Run: headless pygame with SDL's dummy video driver; simulated clock (each Clock.tick advances the game by its frame time, no real sleeping); random seed 0; keys injected as events and as key.get_pressed() state; no mouse input.
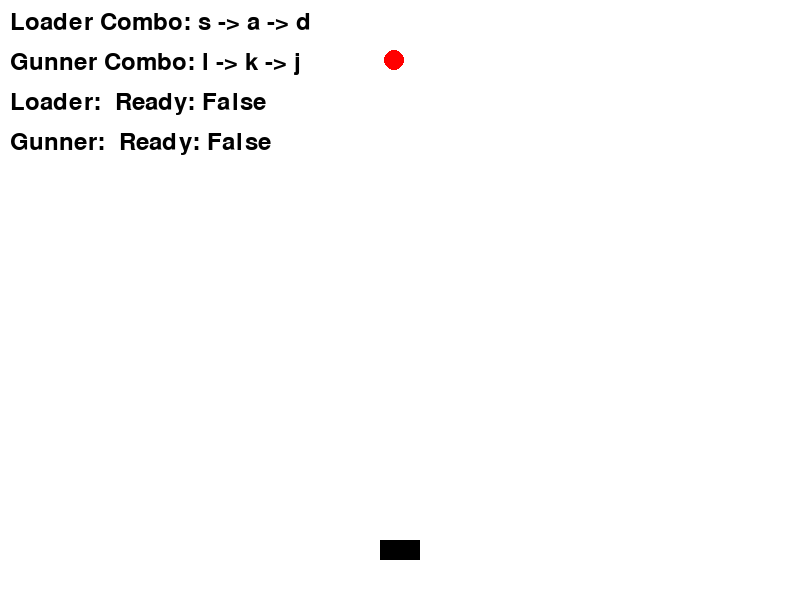
Frame 1 of 4 · flips 1–60 · no input
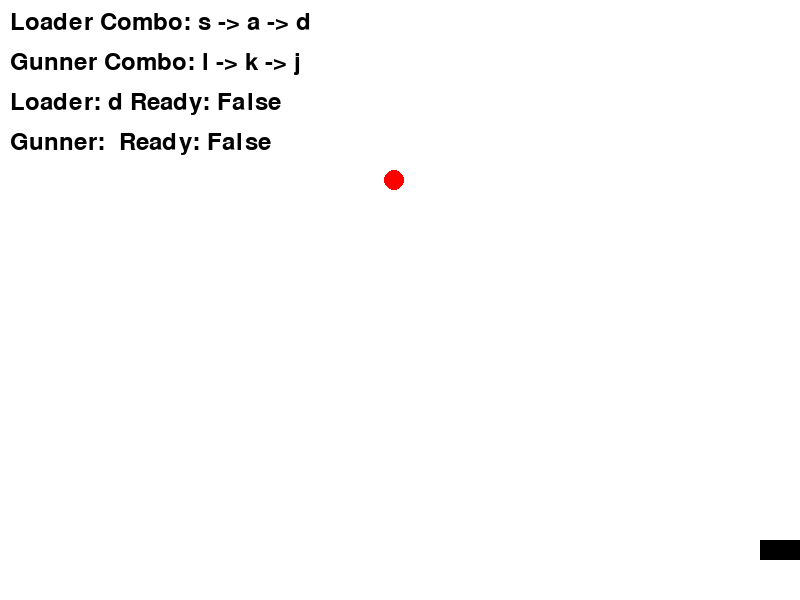
Frame 2 of 4 · flips 61–180 · tapped SPACE, RETURN · held RIGHT (→), D
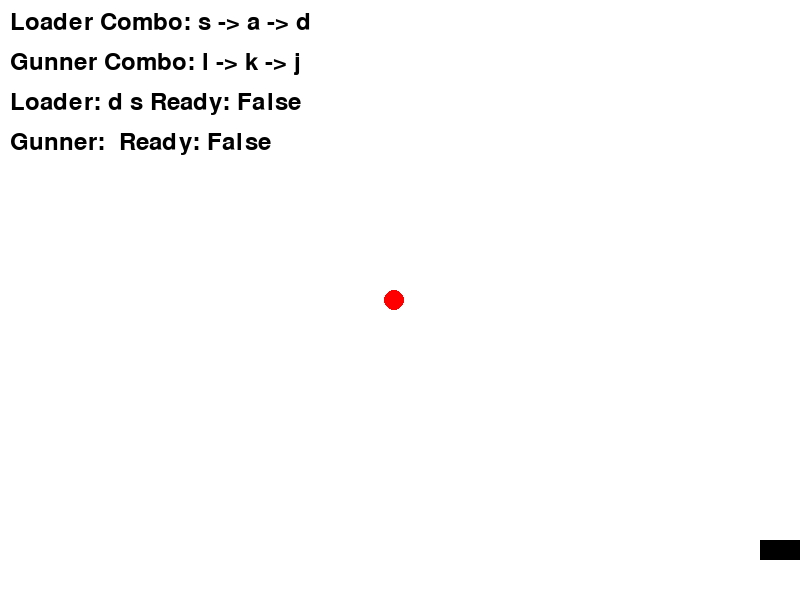
Frame 3 of 4 · flips 181–300 · held DOWN (↓), S
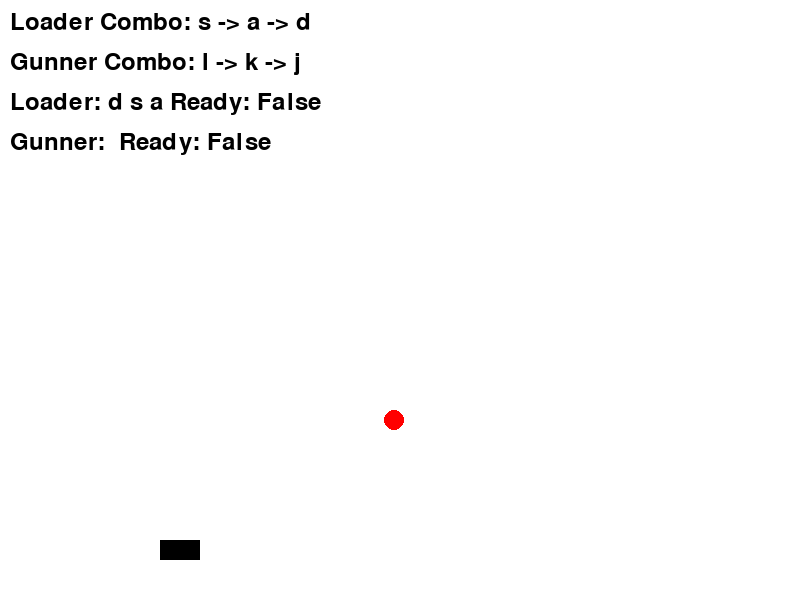
Frame 4 of 4 · flips 301–420 · held LEFT (←), A, UP (↑), W

The pygame program that drew these frames:

import pygame
import random
import time

# Initialize Pygame
pygame.init()

# Screen settings
WIDTH, HEIGHT = 800, 600
screen = pygame.display.set_mode((WIDTH, HEIGHT))
pygame.display.set_caption("Cannon Crew")

# Colors
WHITE = (255, 255, 255)
RED = (255, 0, 0)
BLACK = (0, 0, 0)
YELLOW = (255, 255, 0)

# Game variables
clock = pygame.time.Clock()
FPS = 60

# Cannon and target properties
cannon_pos = [WIDTH // 2, HEIGHT - 50]
cannon_speed = 5
target_pos = [random.randint(0, WIDTH), 0]
target_speed = 1

# Cannonball properties
cannonball_pos = None
cannonball_speed = -5
cannonball_radius = 20

# Player combo states
loader_keys = ['a', 's', 'd']
gunner_keys = ['j', 'k', 'l']
loader_combo = random.sample(loader_keys, 3)
gunner_combo = random.sample(gunner_keys, 3)
loader_input = []
gunner_input = []
loader_ready = False
gunner_ready = False
last_combo_time = 0
combo_timeout = 2

# Round state
paused = False
pause_start_time = 0
pause_duration = 2  # 2 seconds pause

# Game loop
running = True
while running:
    screen.fill(WHITE)

    if not paused:
        # Event handling
        for event in pygame.event.get():
            if event.type == pygame.QUIT:
                running = False
            elif event.type == pygame.KEYDOWN:
                current_time = time.time()
                if event.key in [pygame.K_a, pygame.K_s, pygame.K_d]:
                    if not loader_input:
                        last_combo_time = current_time
                    loader_input.append(pygame.key.name(event.key))
                    if loader_input == loader_combo:
                        loader_ready = True
                        loader_input = []
                        loader_combo = random.sample(loader_keys, 3)
                elif event.key in [pygame.K_j, pygame.K_k, pygame.K_l]:
                    if not gunner_input:
                        last_combo_time = current_time
                    gunner_input.append(pygame.key.name(event.key))
                    if gunner_input == gunner_combo:
                        gunner_ready = True
                        gunner_input = []
                        gunner_combo = random.sample(gunner_keys, 3)

        # Move cannon
        keys = pygame.key.get_pressed()
        if keys[pygame.K_LEFT] and cannon_pos[0] > 20:
            cannon_pos[0] -= cannon_speed
        if keys[pygame.K_RIGHT] and cannon_pos[0] < WIDTH - 20:
            cannon_pos[0] += cannon_speed

        # Combo timeout
        current_time = time.time()
        if current_time - last_combo_time > combo_timeout and (loader_input or gunner_input):
            loader_ready = False
            gunner_ready = False
            loader_input = []
            gunner_input = []

        # Fire cannonball
        if loader_ready and gunner_ready and cannonball_pos is None:
            cannonball_pos = [cannon_pos[0], cannon_pos[1] - 20]
            loader_ready = False
            gunner_ready = False
            last_combo_time = current_time

        # Move cannonball
        if cannonball_pos:
            cannonball_pos[1] += cannonball_speed
            if (abs(cannonball_pos[0] - target_pos[0]) < 20 and 
                abs(cannonball_pos[1] - target_pos[1]) < 20):
                target_pos = [random.randint(0, WIDTH), 0]
                cannonball_pos = None
            elif cannonball_pos[1] < 0:
                cannonball_pos = None

        # Move target and check for round end
        target_pos[1] += target_speed
        if target_pos[1] > HEIGHT:
            paused = True
            pause_start_time = time.time()
            cannonball_pos = None  # Clear any active cannonball

    # Handle pause and new round
    if paused:
        current_time = time.time()
        if current_time - pause_start_time >= pause_duration:
            paused = False
            target_pos = [random.randint(0, WIDTH), 0]  # Start new round
        else:
            # Display "Round Over" during pause
            font = pygame.font.Font(None, 48)
            pause_text = font.render("Round Over", True, BLACK)
            screen.blit(pause_text, (WIDTH // 2 - 100, HEIGHT // 2 - 24))

    # Draw game elements
    pygame.draw.rect(screen, BLACK, (cannon_pos[0] - 20, cannon_pos[1] - 10, 40, 20))
    pygame.draw.circle(screen, RED, target_pos, 10)
    if cannonball_pos:
        pygame.draw.circle(screen, YELLOW, cannonball_pos, cannonball_radius)

    # Display combos and status
    font = pygame.font.Font(None, 36)
    loader_combo_text = font.render(f"Loader Combo: {' -> '.join(loader_combo)}", True, BLACK)
    gunner_combo_text = font.render(f"Gunner Combo: {' -> '.join(gunner_combo)}", True, BLACK)
    loader_input_text = font.render("Loader: " + " ".join(loader_input) + f" Ready: {loader_ready}", True, BLACK)
    gunner_input_text = font.render("Gunner: " + " ".join(gunner_input) + f" Ready: {gunner_ready}", True, BLACK)
    screen.blit(loader_combo_text, (10, 10))
    screen.blit(gunner_combo_text, (10, 50))
    screen.blit(loader_input_text, (10, 90))
    screen.blit(gunner_input_text, (10, 130))

    pygame.display.flip()
    clock.tick(FPS)

pygame.quit()
